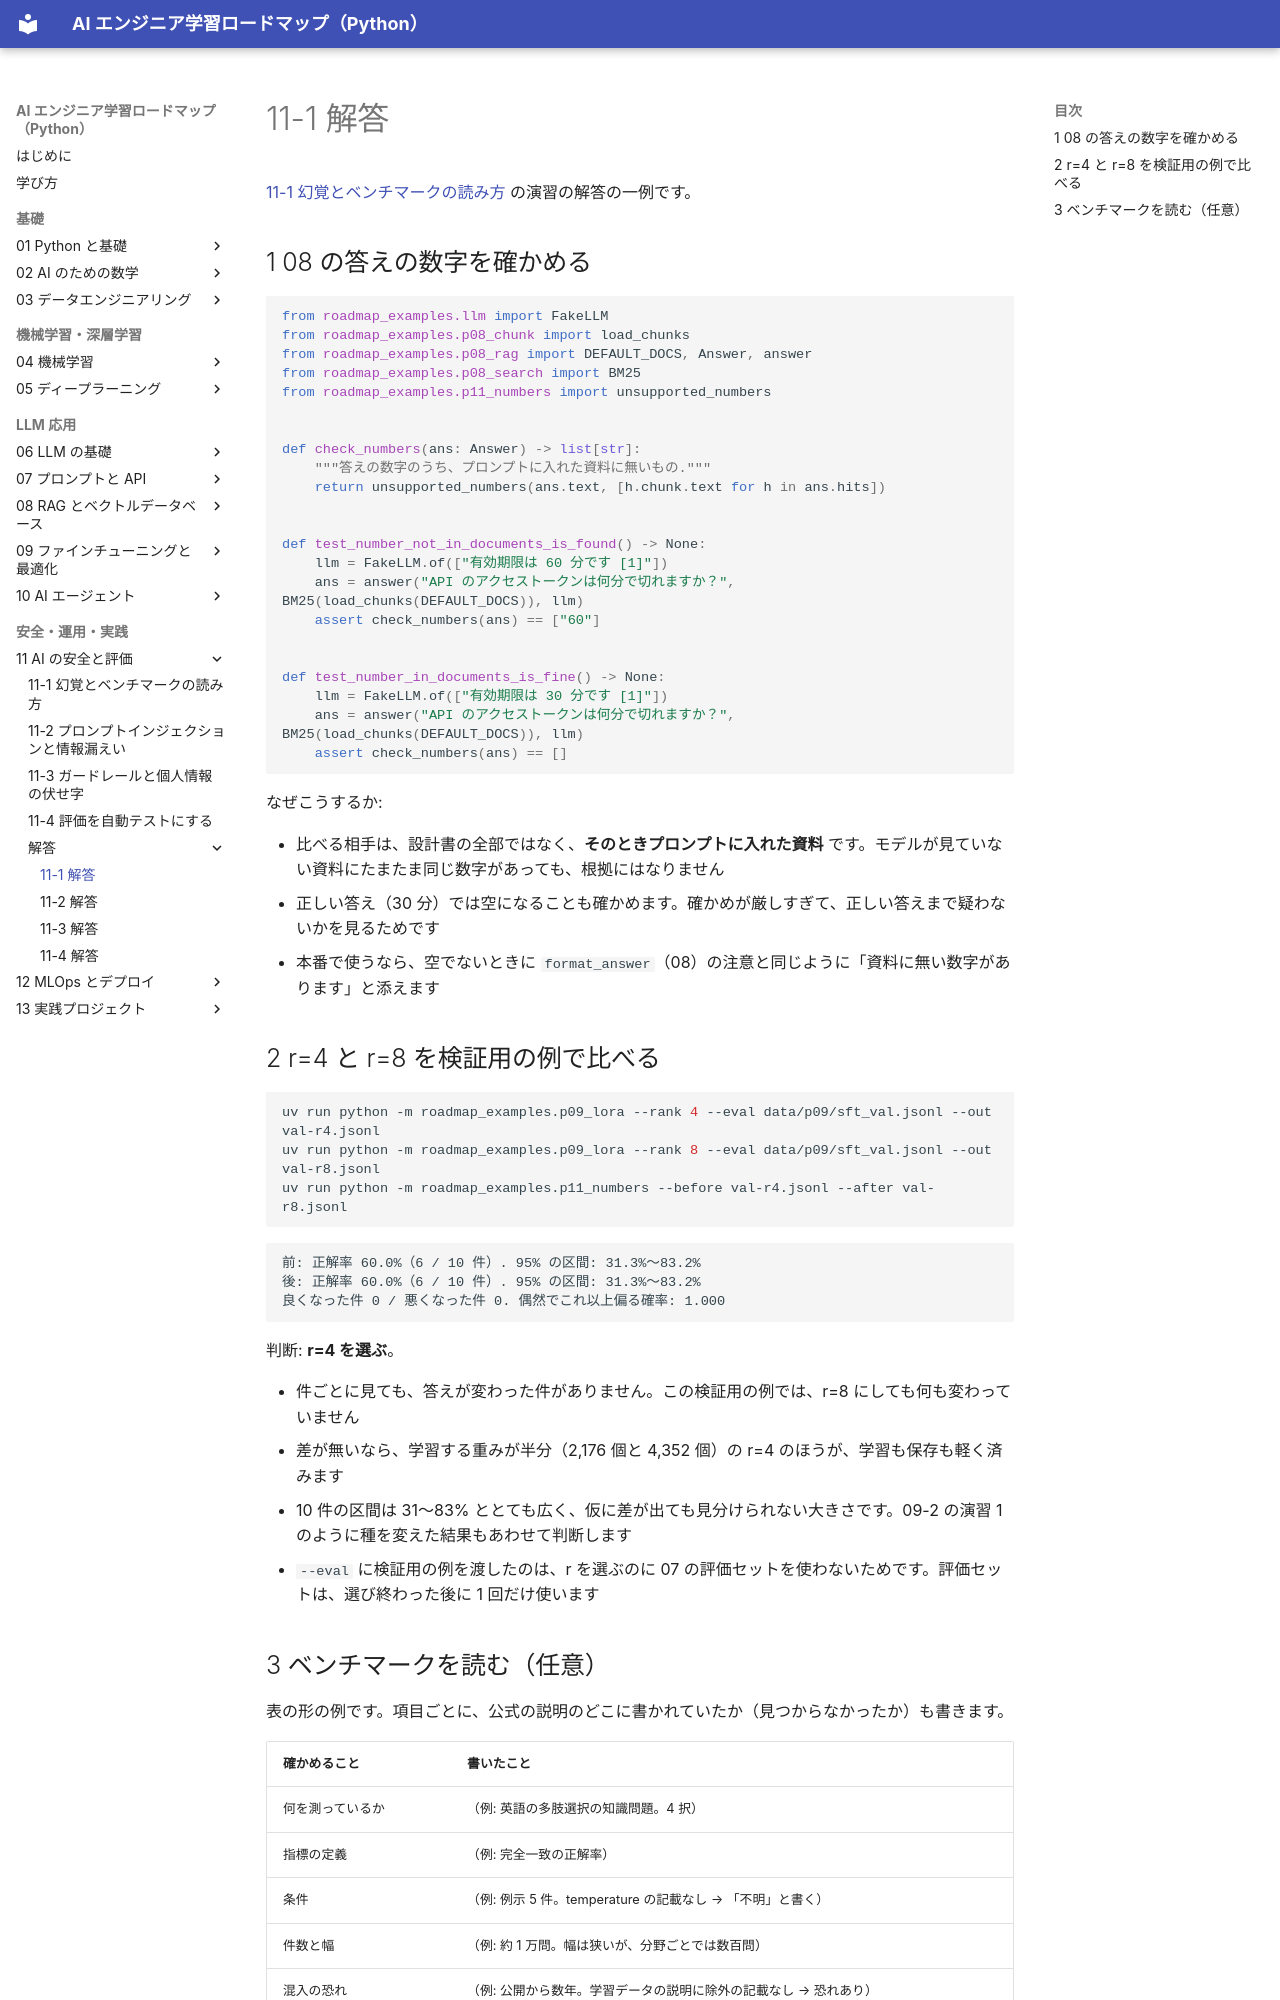

repository: shoyo-maya-bot/ai-engineer-roadmap · page: 11-safety/answers/11-1/index.html · generator: mkdocs

# 11-1 解答

[11-1 幻覚とベンチマークの読み方](../11-1-hallucination-benchmarks.md) の演習の解答の一例です。

## 1 08 の答えの数字を確かめる

```python
from roadmap_examples.llm import FakeLLM
from roadmap_examples.p08_chunk import load_chunks
from roadmap_examples.p08_rag import DEFAULT_DOCS, Answer, answer
from roadmap_examples.p08_search import BM25
from roadmap_examples.p11_numbers import unsupported_numbers


def check_numbers(ans: Answer) -> list[str]:
    """答えの数字のうち、プロンプトに入れた資料に無いもの."""
    return unsupported_numbers(ans.text, [h.chunk.text for h in ans.hits])


def test_number_not_in_documents_is_found() -> None:
    llm = FakeLLM.of(["有効期限は 60 分です [1]"])
    ans = answer("API のアクセストークンは何分で切れますか？", BM25(load_chunks(DEFAULT_DOCS)), llm)
    assert check_numbers(ans) == ["60"]


def test_number_in_documents_is_fine() -> None:
    llm = FakeLLM.of(["有効期限は 30 分です [1]"])
    ans = answer("API のアクセストークンは何分で切れますか？", BM25(load_chunks(DEFAULT_DOCS)), llm)
    assert check_numbers(ans) == []
```

なぜこうするか:

- 比べる相手は、設計書の全部ではなく、**そのときプロンプトに入れた資料** です。モデルが見ていない資料にたまたま同じ数字があっても、根拠にはなりません
- 正しい答え（30 分）では空になることも確かめます。確かめが厳しすぎて、正しい答えまで疑わないかを見るためです
- 本番で使うなら、空でないときに `format_answer`（08）の注意と同じように「資料に無い数字があります」と添えます

## 2 r=4 と r=8 を検証用の例で比べる

```bash
uv run python -m roadmap_examples.p09_lora --rank 4 --eval data/p09/sft_val.jsonl --out val-r4.jsonl
uv run python -m roadmap_examples.p09_lora --rank 8 --eval data/p09/sft_val.jsonl --out val-r8.jsonl
uv run python -m roadmap_examples.p11_numbers --before val-r4.jsonl --after val-r8.jsonl
```

```text
前: 正解率 60.0%（6 / 10 件）. 95% の区間: 31.3%〜83.2%
後: 正解率 60.0%（6 / 10 件）. 95% の区間: 31.3%〜83.2%
良くなった件 0 / 悪くなった件 0. 偶然でこれ以上偏る確率: 1.000
```

判断: **r=4 を選ぶ**。

- 件ごとに見ても、答えが変わった件がありません。この検証用の例では、r=8 にしても何も変わっていません
- 差が無いなら、学習する重みが半分（2,176 個と 4,352 個）の r=4 のほうが、学習も保存も軽く済みます
- 10 件の区間は 31〜83% ととても広く、仮に差が出ても見分けられない大きさです。09-2 の演習 1 のように種を変えた結果もあわせて判断します
- `--eval` に検証用の例を渡したのは、r を選ぶのに 07 の評価セットを使わないためです。評価セットは、選び終わった後に 1 回だけ使います
